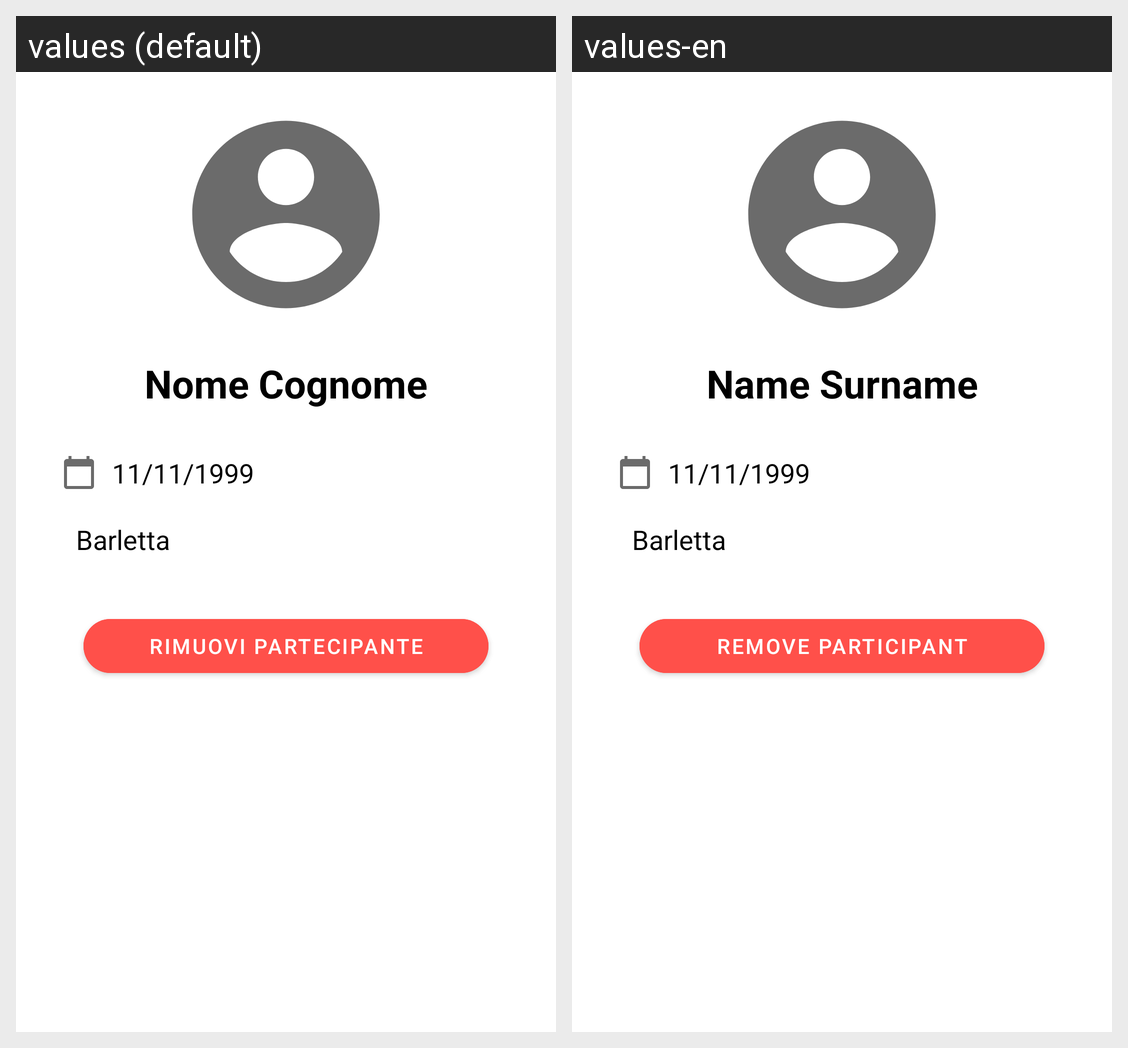

For this localized Android screen grid, give each drawn string resource with its value in every locale shown.
Android screen res/layout/fragment_profilo_partecipante.xml rendered under 2 locales, left to right: values (default), values-en. Device: Nexus 5 (rendered at 1080×1920; each locale shown at half size, 540×960, under a caption strip naming it); theme AppTheme.
Strings drawn on this screen, with the default value and each locale's value (text and hints the layout hard-codes, and strings that could not be matched under every locale, appear in the picture but are not listed):

name_and_surname
  values: Nome Cognome
  values-en: Name Surname

rimuovi_partecipante
  values: Rimuovi partecipante
  values-en: Remove participant
